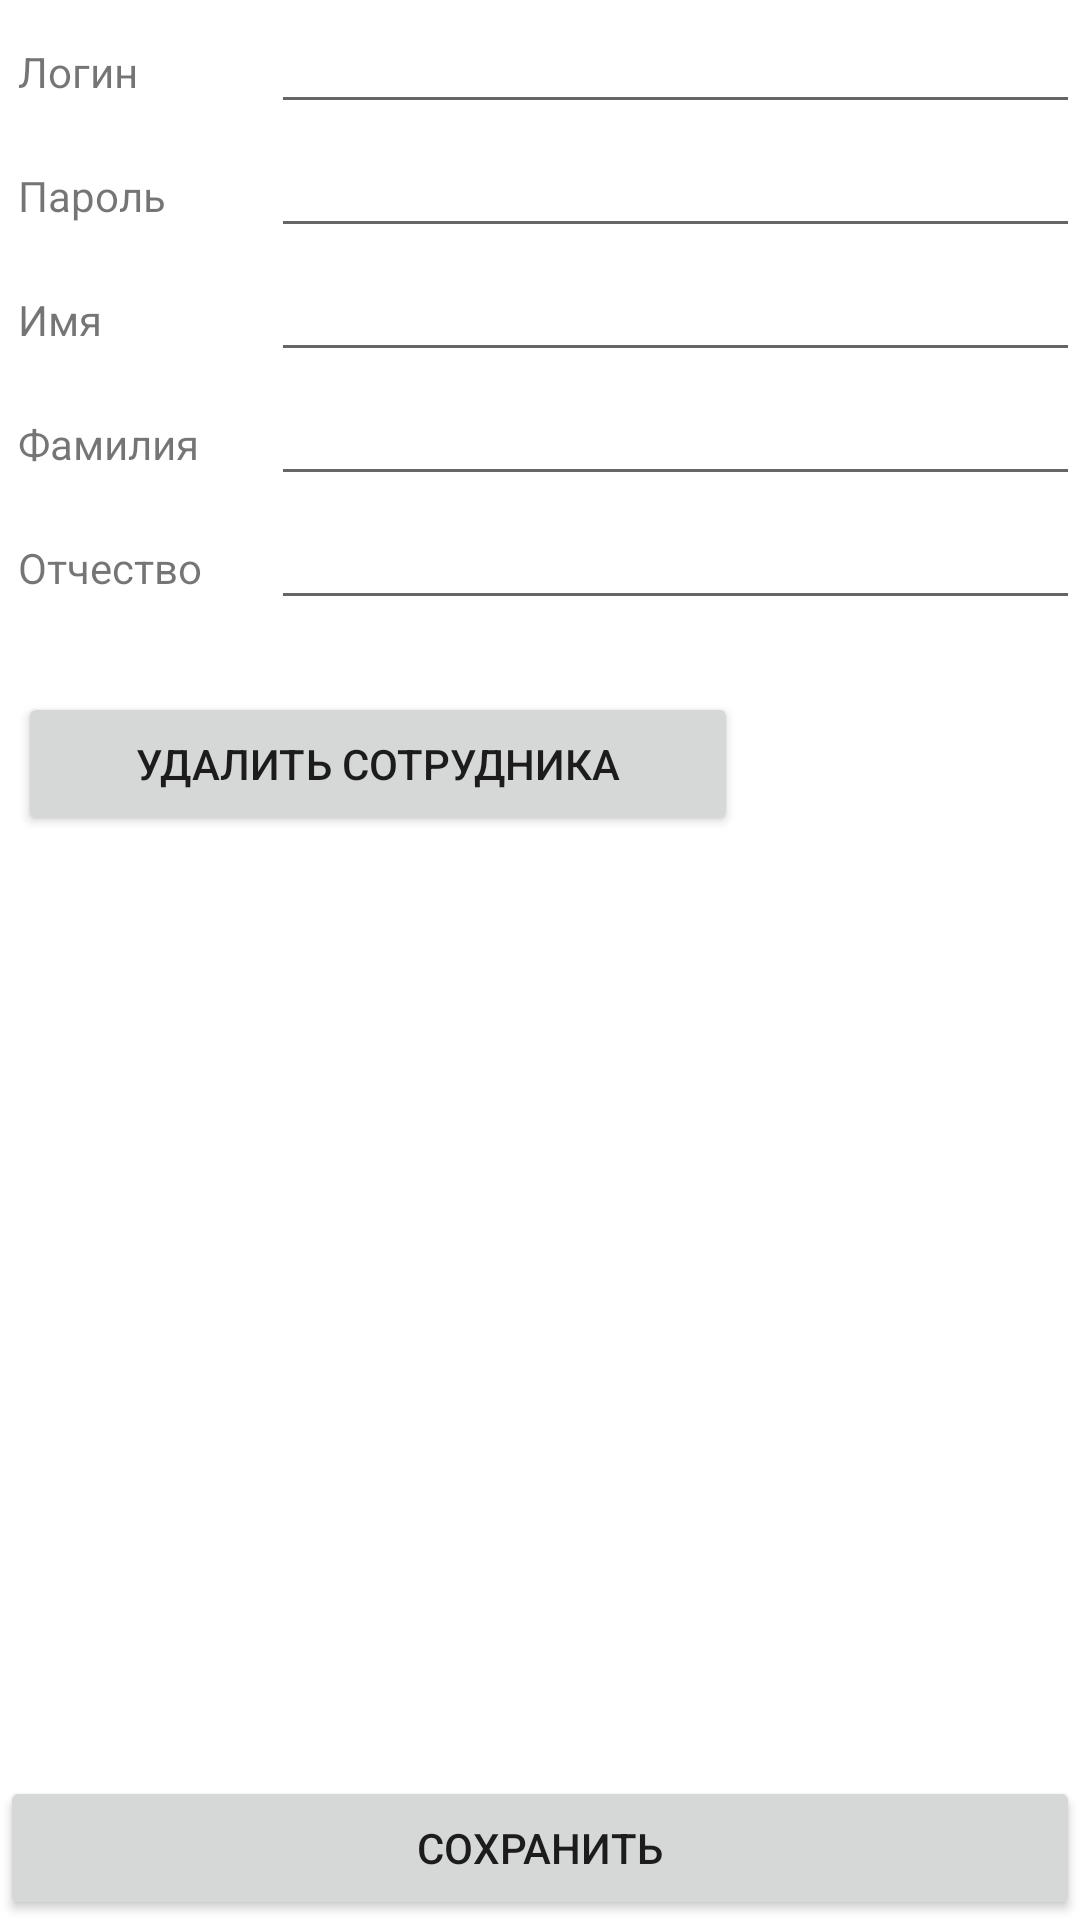

Produce the Android XML layout that renders to this screen, including the resource entries it uses.
<!-- AndroidManifest.xml: application theme Theme.WorkScheduler -->
<!-- res/layout/activity_user_edit.xml -->
<?xml version="1.0" encoding="utf-8"?>
<androidx.constraintlayout.widget.ConstraintLayout xmlns:android="http://schemas.android.com/apk/res/android"
    xmlns:app="http://schemas.android.com/apk/res-auto"
    xmlns:tools="http://schemas.android.com/tools"
    android:layout_width="match_parent"
    android:layout_height="match_parent"
    tools:context=".UserEditActivity">

    <LinearLayout
        android:id="@+id/linearLayout"
        android:layout_width="0dp"
        android:layout_height="wrap_content"
        android:layout_marginLeft="6dp"
        android:orientation="vertical"
        app:layout_constraintEnd_toEndOf="parent"
        app:layout_constraintStart_toStartOf="parent"
        app:layout_constraintTop_toTopOf="parent">

        <LinearLayout
            android:layout_width="match_parent"
            android:layout_height="wrap_content"
            android:orientation="horizontal">

            <TextView
                android:id="@+id/textView8"
                android:layout_width="25dp"
                android:layout_height="wrap_content"
                android:layout_weight="1"
                android:text="Логин" />

            <EditText
                android:id="@+id/edit_login"
                android:layout_width="wrap_content"
                android:layout_height="wrap_content"
                android:layout_weight="1"
                android:ems="10"
                android:inputType="text" />
        </LinearLayout>

        <LinearLayout
            android:layout_width="match_parent"
            android:layout_height="wrap_content"
            android:orientation="horizontal">

            <TextView
                android:id="@+id/textView9"
                android:layout_width="25dp"
                android:layout_height="wrap_content"
                android:layout_weight="1"
                android:text="Пароль" />

            <EditText
                android:id="@+id/edit_password"
                android:layout_width="wrap_content"
                android:layout_height="wrap_content"
                android:layout_weight="1"
                android:ems="10"
                android:inputType="text" />
        </LinearLayout>

        <LinearLayout
            android:layout_width="match_parent"
            android:layout_height="wrap_content"
            android:orientation="horizontal">

            <TextView
                android:id="@+id/textView6"
                android:layout_width="25dp"
                android:layout_height="wrap_content"
                android:layout_weight="1"
                android:text="Имя" />

            <EditText
                android:id="@+id/edit_first_name"
                android:layout_width="wrap_content"
                android:layout_height="wrap_content"
                android:layout_weight="1"
                android:ems="10"
                android:inputType="text" />
        </LinearLayout>

        <LinearLayout
            android:layout_width="match_parent"
            android:layout_height="wrap_content"
            android:orientation="horizontal">

            <TextView
                android:id="@+id/textView7"
                android:layout_width="25dp"
                android:layout_height="wrap_content"
                android:layout_weight="1"
                android:text="Фамилия" />

            <EditText
                android:id="@+id/edit_last_name"
                android:layout_width="wrap_content"
                android:layout_height="wrap_content"
                android:layout_weight="1"
                android:ems="10"
                android:inputType="text" />
        </LinearLayout>

        <LinearLayout
            android:layout_width="match_parent"
            android:layout_height="wrap_content"
            android:orientation="horizontal">

            <TextView
                android:id="@+id/textView10"
                android:layout_width="25dp"
                android:layout_height="wrap_content"
                android:layout_weight="1"
                android:text="Отчество" />

            <EditText
                android:id="@+id/edit_fathers_name"
                android:layout_width="wrap_content"
                android:layout_height="wrap_content"
                android:layout_weight="1"
                android:ems="10"
                android:inputType="text" />

        </LinearLayout>

        <Space
            android:layout_width="match_parent"
            android:layout_height="24dp" />

        <Button
            android:id="@+id/delete_user"
            android:layout_width="240dp"
            android:layout_height="wrap_content"
            android:text="Удалить сотрудника"
            tools:layout_editor_absoluteX="-16dp"
            tools:layout_editor_absoluteY="610dp" />

    </LinearLayout>

    <LinearLayout
        android:layout_width="match_parent"
        android:layout_height="0dp"
        android:orientation="vertical"
        app:layout_constraintBottom_toBottomOf="parent">

        <Button
            android:id="@+id/save_button"
            android:layout_width="match_parent"
            android:layout_height="wrap_content"
            android:text="Сохранить" />
    </LinearLayout>

</androidx.constraintlayout.widget.ConstraintLayout>
<!-- resources referenced by this layout -->
<resources>
  <style name="Theme.WorkScheduler" parent="Theme.MaterialComponents.Light.DarkActionBar">
          
          <item name="colorPrimary">@color/purple_500</item>
          <item name="colorPrimaryVariant">@color/purple_700</item>
          <item name="colorOnPrimary">@color/white</item>
          
          <item name="colorSecondary">@color/teal_200</item>
          <item name="colorSecondaryVariant">@color/teal_700</item>
          <item name="colorOnSecondary">@color/black</item>
          
          <item name="android:statusBarColor">?attr/colorPrimaryVariant</item>
          
      </style>
  <!-- not gathered from this repository: default colours our renderer supplied (Android Studio template values) -->
  <color name="purple_500">#FF6200EE</color>
  <color name="purple_700">#FF3700B3</color>
  <color name="teal_200">#FF03DAC5</color>
  <color name="teal_700">#FF018786</color>
  <color name="black">#FF000000</color>
  <color name="white">#FFFFFFFF</color>
</resources>
